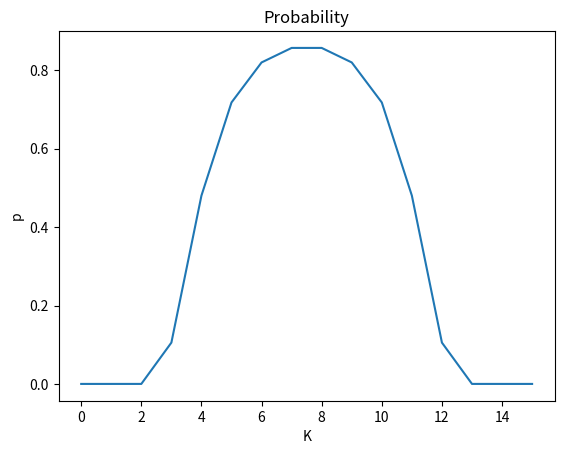

This figure's Python source:
import numpy as np 
from matplotlib import pyplot as plt 
 
M=15
N=45
KMax = M
K = np.arange(0,KMax+1) 
p = np.zeros([KMax+1],'f4')
for n in range(KMax):
    p[n] = 1
    for i in range(N):
        c = 1
        for j in range(K[n]):
            c*=((M-j)/(j+1))
        p[n]*=(1-i/c)

plt.title("Probability") 
plt.xlabel("K") 
plt.ylabel("p") 
plt.plot(K,p) 
plt.show()
